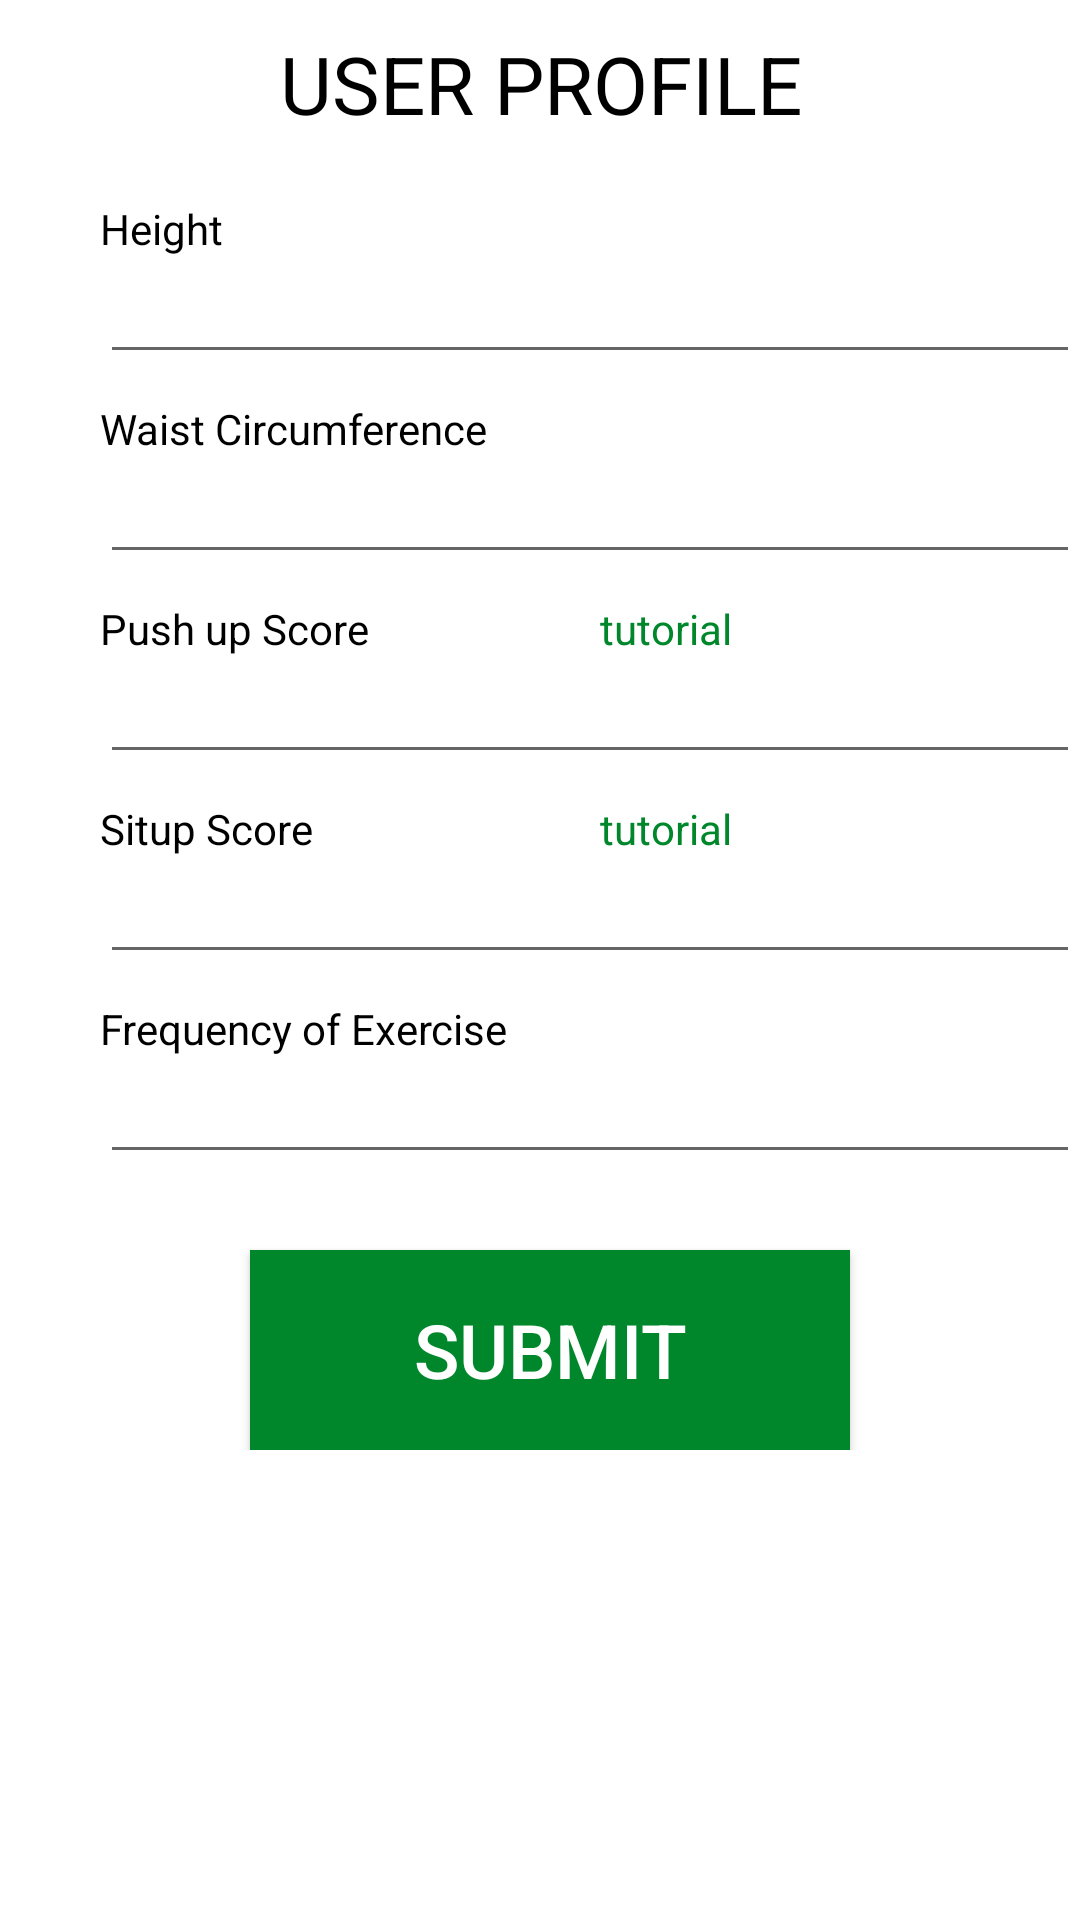

Write the Android layout XML for this screen, with the resource values it uses.
<!-- AndroidManifest.xml: application theme Theme.Fat2Fit -->
<!-- res/layout/activity_user_profile.xml -->
<?xml version="1.0" encoding="utf-8"?>
<ScrollView xmlns:android="http://schemas.android.com/apk/res/android"
    xmlns:app="http://schemas.android.com/apk/res-auto"
    xmlns:tools="http://schemas.android.com/tools"
    android:layout_width="match_parent"
    android:layout_height="match_parent">

    <RelativeLayout
        android:layout_width="match_parent"
        android:layout_height="match_parent"
        tools:context=".UserProfileActivity">

        <TextView
            android:id="@+id/heightTextView"
            android:layout_width="wrap_content"
            android:layout_height="wrap_content"
            android:layout_marginLeft="100px"
            android:layout_marginTop="200px"
            android:text="@string/height_textview"
            android:textColor="@color/colorBlack" />

        <EditText
            android:id="@+id/EditTextUsername"
            android:layout_width="335dp"
            android:layout_height="wrap_content"
            android:layout_marginLeft="100px"
            android:layout_marginTop="250px"
            android:ems="10"
            android:inputType="numberDecimal" />

        <TextView
            android:id="@+id/waistTextView"
            android:layout_width="wrap_content"
            android:layout_height="wrap_content"
            android:layout_marginLeft="100px"
            android:layout_marginTop="400px"
            android:text="@string/waist_textview"
            android:textColor="@color/colorBlack" />

        <EditText
            android:id="@+id/editWaistText"
            android:layout_width="335dp"
            android:layout_height="wrap_content"
            android:layout_marginLeft="100px"
            android:layout_marginTop="450px"
            android:ems="10"
            android:inputType="numberDecimal" />

        <TextView
            android:id="@+id/pushupTextView"
            android:layout_width="wrap_content"
            android:layout_height="wrap_content"
            android:layout_marginLeft="100px"
            android:layout_marginTop="600px"
            android:text="@string/pushup_textview"
            android:textColor="@color/colorBlack"

            />

        <TextView
            android:id="@+id/tutorialTextView"
            android:layout_width="wrap_content"
            android:layout_height="wrap_content"
            android:layout_marginLeft="600px"
            android:layout_marginTop="600px"
            android:text="@string/tutorial_textview"
            android:textColor="@color/colorPrimary" />

        <EditText
            android:id="@+id/editPushupText"
            android:layout_width="335dp"
            android:layout_height="wrap_content"
            android:layout_marginLeft="100px"
            android:layout_marginTop="650px"
            android:ems="10"
            android:inputType="number" />

        <TextView
            android:id="@+id/situpTextView"
            android:layout_width="wrap_content"
            android:layout_height="wrap_content"
            android:layout_marginLeft="100px"
            android:layout_marginTop="800px"
            android:text="@string/situp_textview"
            android:textColor="@color/colorBlack" />

        <TextView
            android:id="@+id/tutorial2TextView"
            android:layout_width="wrap_content"
            android:layout_height="wrap_content"
            android:layout_marginLeft="600px"
            android:layout_marginTop="800px"
            android:text="@string/tutorial_textview"
            android:textColor="@color/colorPrimary" />

        <EditText
            android:id="@+id/situpEditText"
            android:layout_width="335dp"
            android:layout_height="wrap_content"
            android:layout_marginLeft="100px"
            android:layout_marginTop="850px"
            android:ems="10"
            android:inputType="number" />

        <TextView
            android:id="@+id/frequencyTextView"
            android:layout_width="wrap_content"
            android:layout_height="wrap_content"
            android:layout_marginLeft="100px"
            android:layout_marginTop="1000px"
            android:text="@string/frequency_textview"
            android:textColor="@color/colorBlack" />

        <EditText
            android:id="@+id/frequencyEditText"
            android:layout_width="335dp"
            android:layout_height="wrap_content"
            android:layout_marginLeft="100px"
            android:layout_marginTop="1050px"
            android:ems="10"
            android:inputType="number" />

        <Button
            android:id="@+id/submitButton"
            android:layout_width="600px"
            android:layout_height="200px"
            android:layout_marginLeft="250px"
            android:layout_marginTop="1250px"
            android:background="@color/colorGreen"
            android:onClick="submit"
            android:text="@string/submit_button"
            android:textColor="@android:color/white"
            android:textSize="25dp" />

        <TextView
            android:id="@+id/userProfileTextView"
            android:layout_width="wrap_content"
            android:layout_height="wrap_content"
            android:layout_marginLeft="280px"
            android:layout_marginTop="30px"
            android:text="@string/user_profile_textview"
            android:textColor="@color/colorBlack"
            android:textSize="80px" />

    </RelativeLayout>
</ScrollView>
<!-- resources referenced by this layout -->
<resources>
  <color name="colorBlack">#000000</color>
  <color name="colorGreen">#00872B</color>
  <color name="colorPrimary">#00872B</color>
  <string name="frequency_textview">Frequency of Exercise</string>
  <string name="height_textview">Height</string>
  <string name="pushup_textview">Push up Score</string>
  <string name="situp_textview">Situp Score</string>
  <string name="submit_button">SUBMIT</string>
  <string name="tutorial_textview">tutorial</string>
  <string name="user_profile_textview">USER PROFILE</string>
  <string name="waist_textview">Waist Circumference</string>
  <style name="Theme.Fat2Fit" parent="Theme.MaterialComponents.DayNight.DarkActionBar">
          
          <item name="colorPrimary">@color/purple_500</item>
          <item name="colorPrimaryVariant">@color/purple_700</item>
          <item name="colorOnPrimary">@color/white</item>
          
          <item name="colorSecondary">@color/teal_200</item>
          <item name="colorSecondaryVariant">@color/teal_700</item>
          <item name="colorOnSecondary">@color/black</item>
          
          <item name="android:statusBarColor" tools:targetApi="l">?attr/colorPrimaryVariant</item>
          
      </style>
  <color name="purple_500">#FF6200EE</color>
  <color name="purple_700">#FF3700B3</color>
  <color name="white">#FFFFFFFF</color>
  <color name="teal_200">#FF03DAC5</color>
  <color name="teal_700">#FF018786</color>
  <color name="black">#FF000000</color>
</resources>
